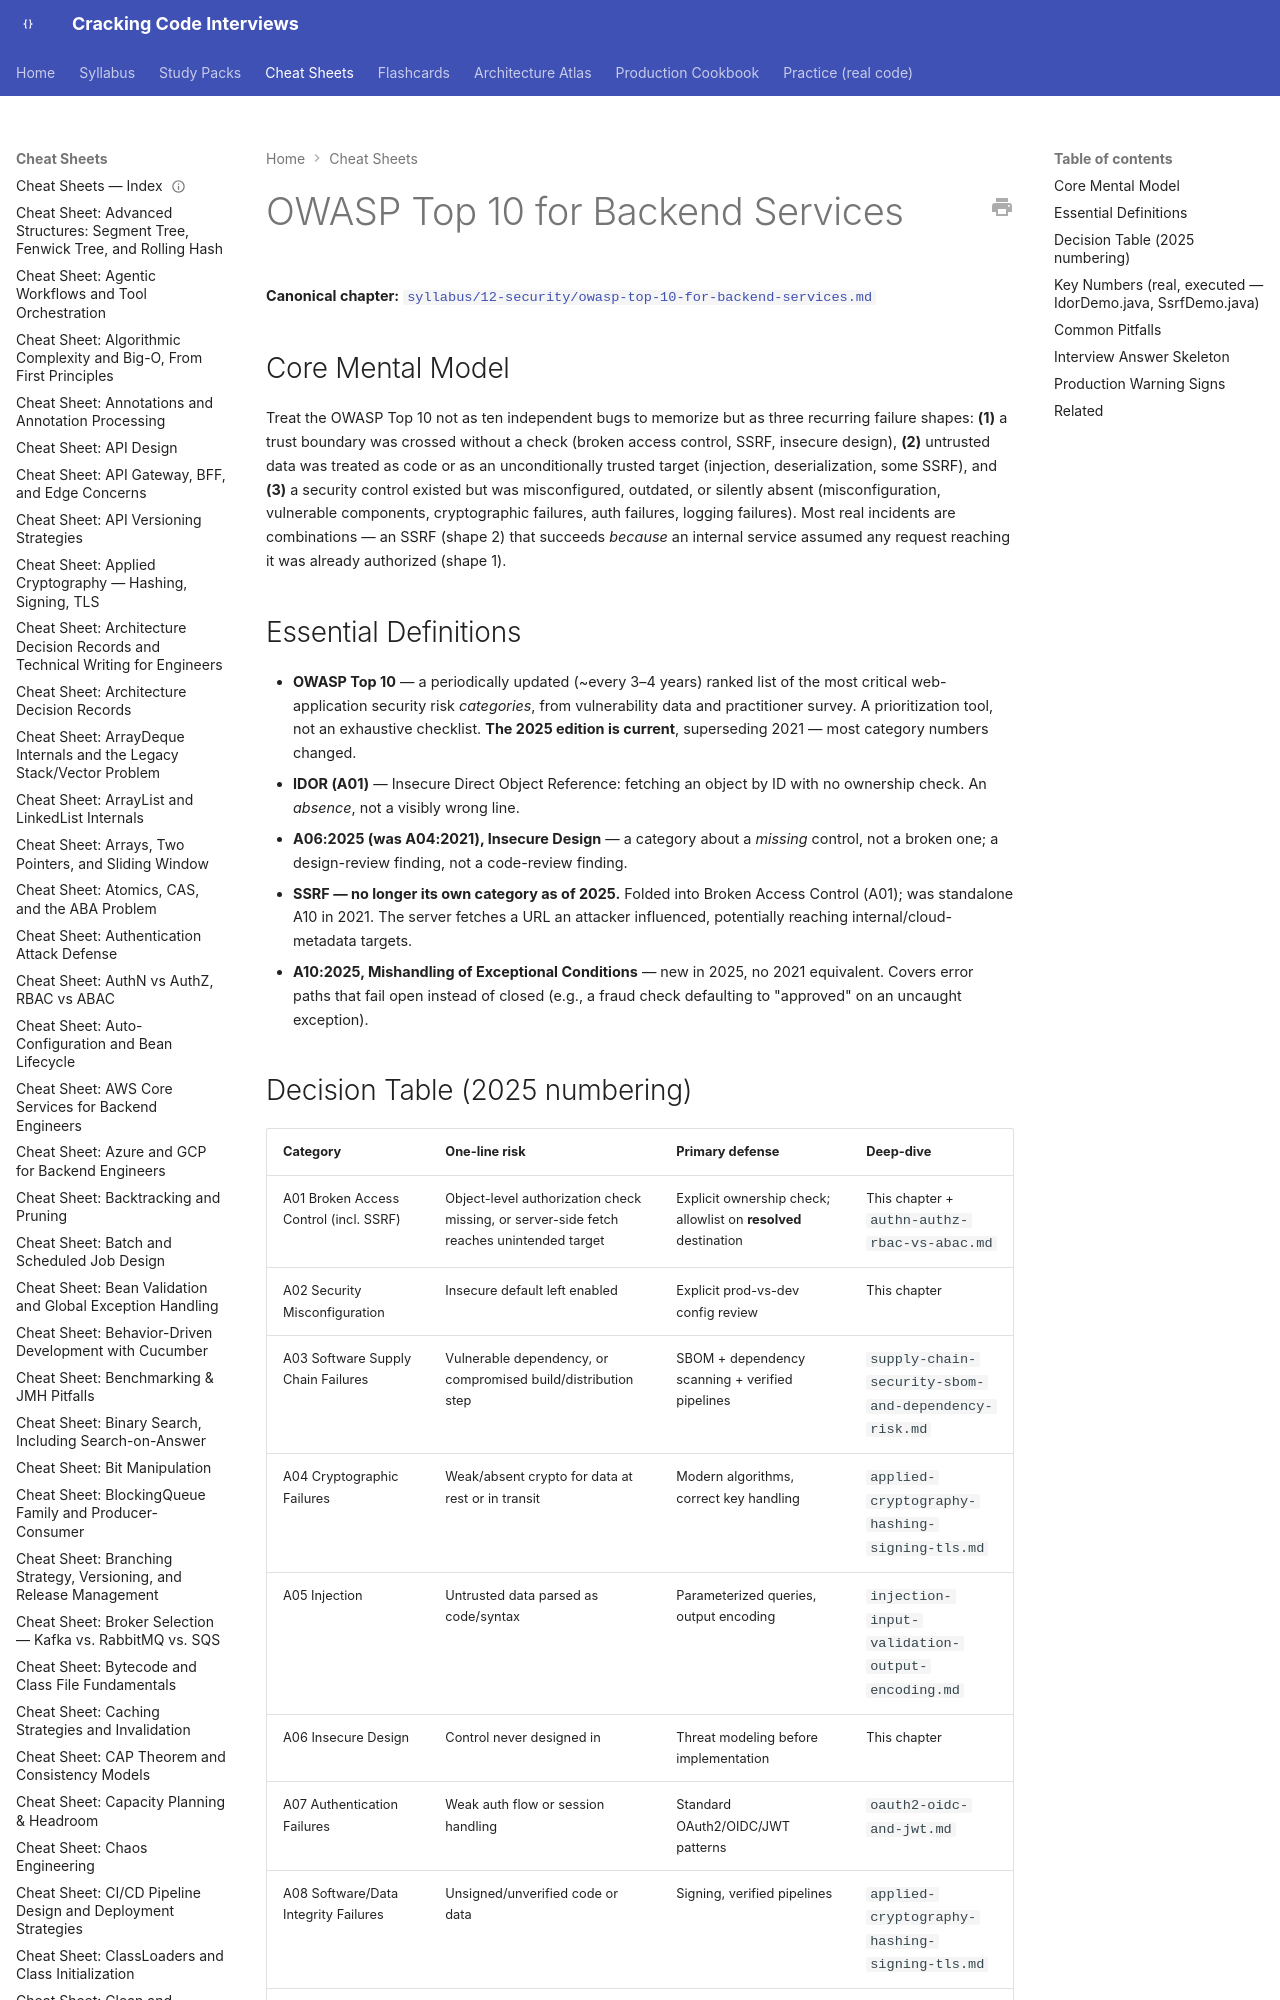

repository: JuanMelendres/cracking-code-interviews · page: cheat-sheets/owasp-top-10-for-backend-services/index.html · generator: mkdocs

---
title: "Cheat Sheet: OWASP Top 10 for Backend Services"
slug: owasp-top-10-for-backend-services
document_type: cheat-sheet
domain: security
topic_id: T-1301
canonical: ../syllabus/12-security/owasp-top-10-for-backend-services.md
last_updated: 2026-09-14
---

# OWASP Top 10 for Backend Services

**Canonical chapter:** [`syllabus/12-security/owasp-top-10-for-backend-services.md`](../syllabus/12-security/owasp-top-10-for-backend-services.md)
